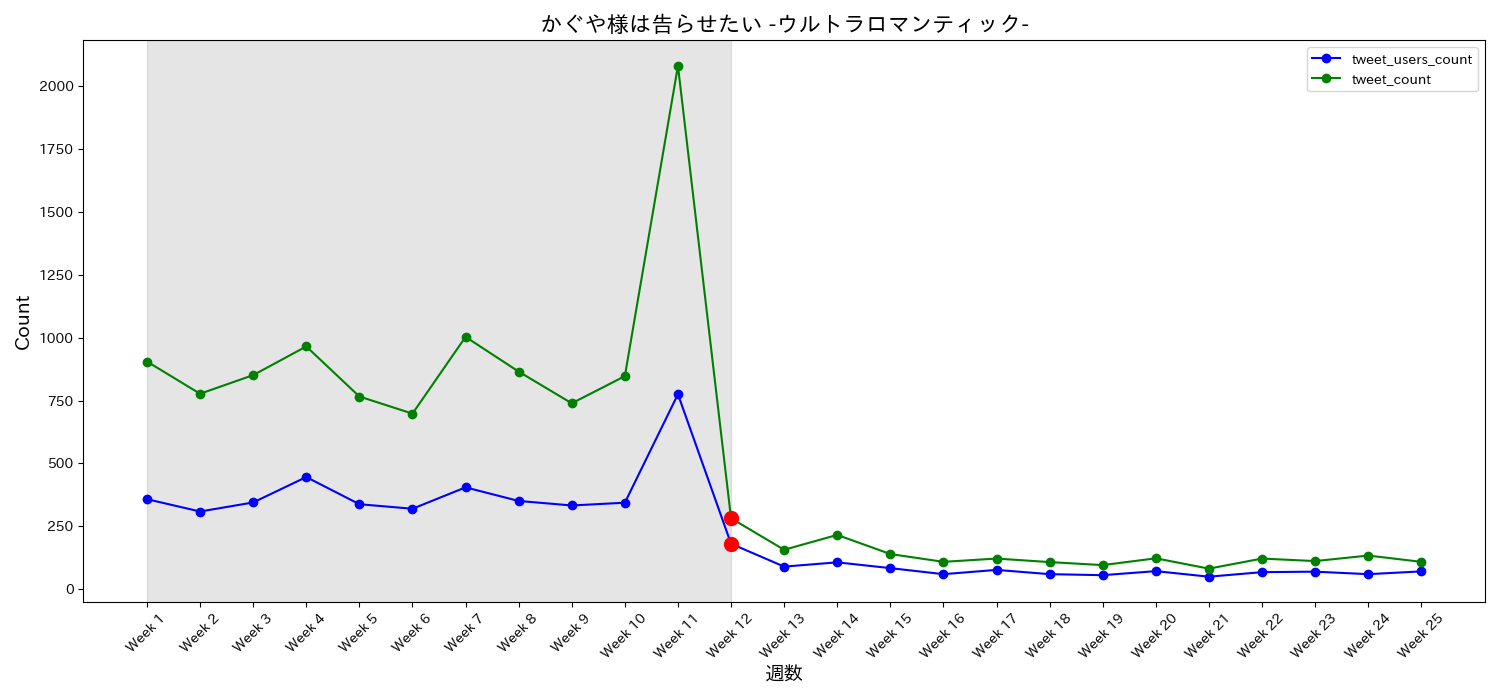

The table this chart was drawn from, first rows:
date, tweet_users_count, tweet_count, tweet_ratio, week
2022-04-11, 358, 905, 2.528, Week 1
2022-04-18, 309, 777, 2.515, Week 2
2022-04-25, 345, 851, 2.467, Week 3
2022-05-02, 446, 965, 2.164, Week 4
2022-05-09, 338, 766, 2.266, Week 5
2022-05-16, 320, 698, 2.181, Week 6
2022-05-23, 405, 1003, 2.477, Week 7
2022-05-30, 351, 865, 2.464, Week 8
2022-06-06, 333, 739, 2.219, Week 9
2022-06-13, 344, 847, 2.462, Week 10
2022-06-20, 775, 2080, 2.684, Week 11
2022-06-27, 181, 282, 1.558, Week 12
2022-07-04, 90, 157, 1.744, Week 13
2022-07-11, 107, 216, 2.019, Week 14
2022-07-18, 84, 140, 1.667, Week 15
2022-07-25, 60, 109, 1.817, Week 16
2022-08-01, 77, 122, 1.584, Week 17
2022-08-08, 60, 108, 1.8, Week 18
2022-08-15, 56, 96, 1.714, Week 19
2022-08-22, 72, 123, 1.708, Week 20
2022-08-29, 50, 82, 1.64, Week 21
2022-09-05, 68, 122, 1.794, Week 22
2022-09-12, 70, 112, 1.6, Week 23
2022-09-19, 60, 134, 2.233, Week 24
2022-09-26, 71, 109, 1.535, Week 25
